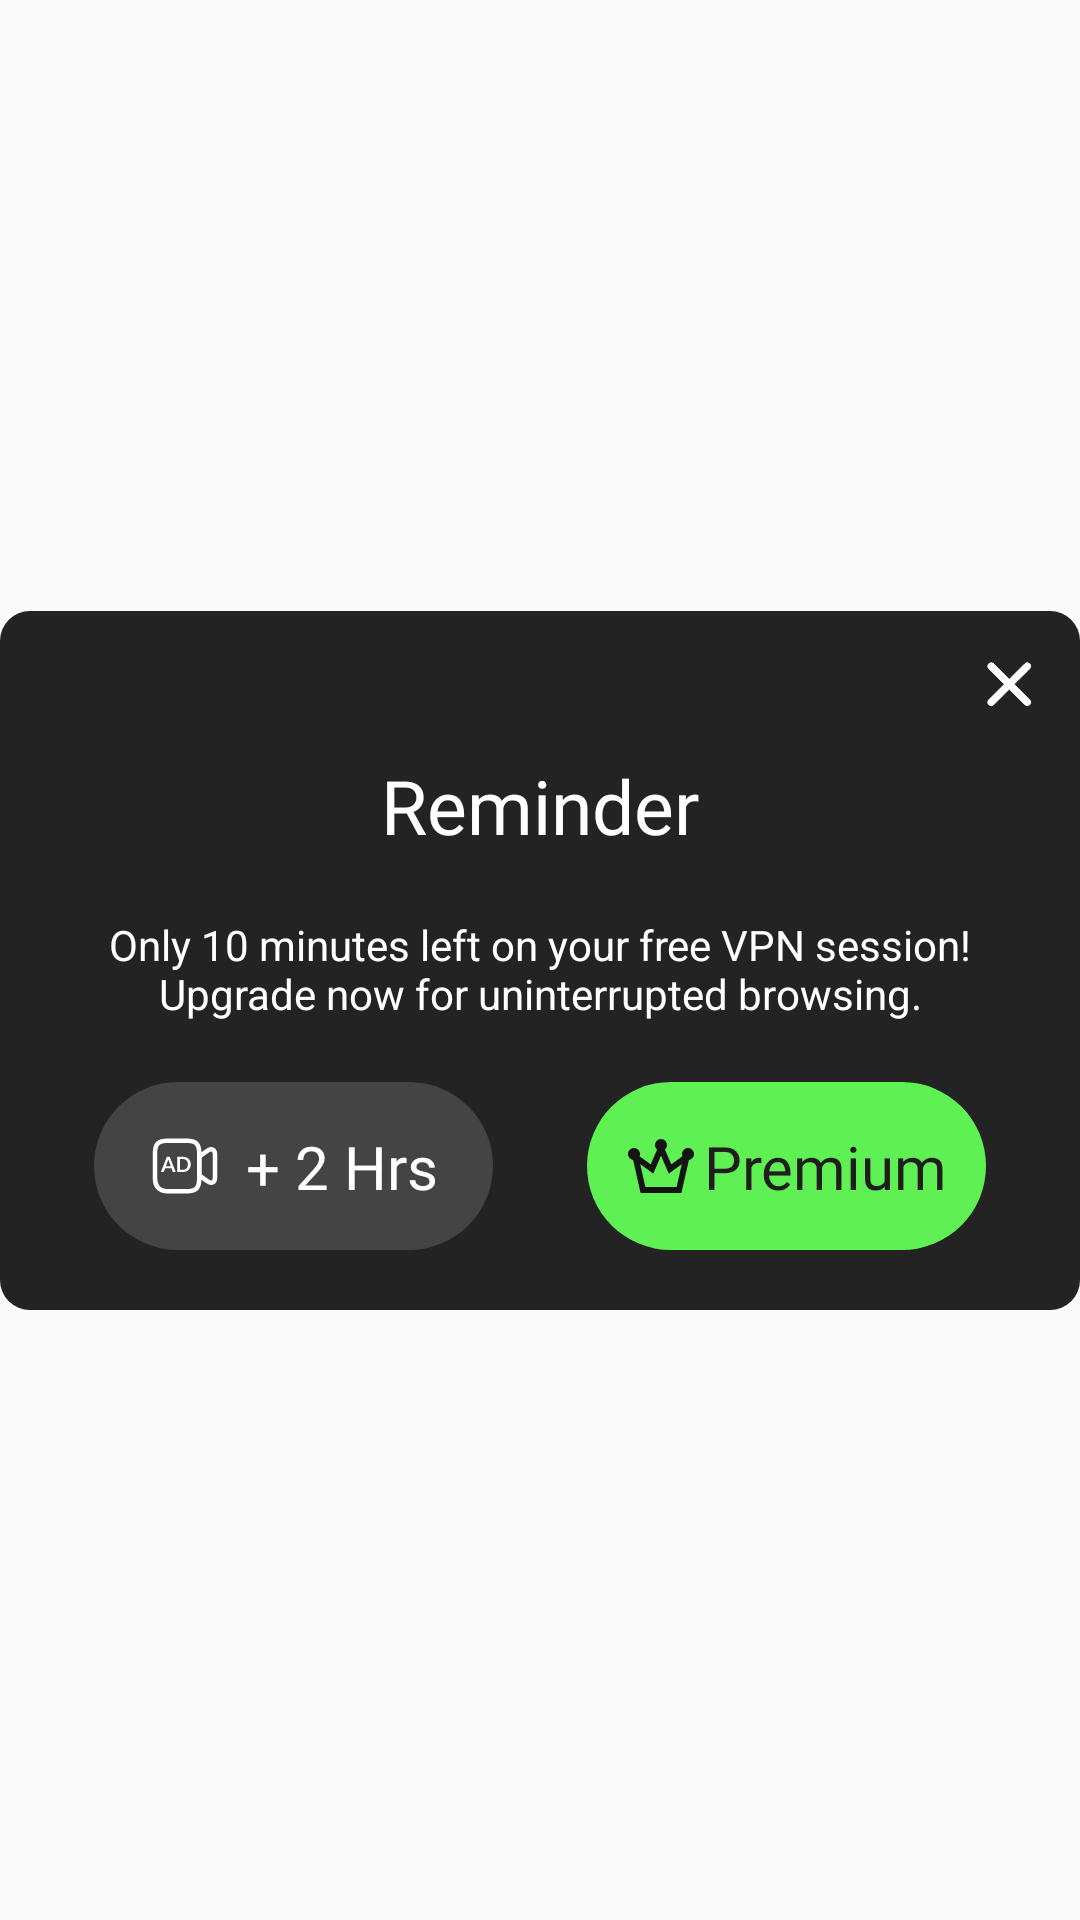

Android layout source for this screen:
<!-- AndroidManifest.xml: application theme AppTheme -->
<!-- res/layout/dialog_reminder.xml -->
<?xml version="1.0" encoding="utf-8"?>
<androidx.constraintlayout.widget.ConstraintLayout xmlns:android="http://schemas.android.com/apk/res/android"
    xmlns:app="http://schemas.android.com/apk/res-auto"
    android:layout_width="match_parent"
    android:layout_height="wrap_content">

    <androidx.constraintlayout.widget.ConstraintLayout
        android:layout_width="match_parent"
        android:layout_height="wrap_content"
        android:background="@drawable/background_black_card"
        app:layout_constraintBottom_toBottomOf="parent"
        app:layout_constraintEnd_toEndOf="parent"
        app:layout_constraintStart_toStartOf="parent"
        app:layout_constraintTop_toTopOf="parent">

        <ImageView
            android:id="@+id/imageView10"
            android:layout_width="wrap_content"
            android:layout_height="wrap_content"
            android:src="@drawable/ic_cross"
            app:layout_constraintEnd_toEndOf="parent"
            app:layout_constraintTop_toTopOf="parent" />

        <TextView
            android:id="@+id/textView17"
            android:layout_width="wrap_content"
            android:layout_height="wrap_content"
            android:fontFamily="@font/urbanist_bold_700"
            android:text="Reminder"
            android:textColor="@color/white"
            android:textSize="25sp"
            app:layout_constraintEnd_toEndOf="parent"
            app:layout_constraintStart_toStartOf="parent"
            app:layout_constraintTop_toBottomOf="@+id/imageView10" />

        <TextView
            android:id="@+id/textView18"
            android:layout_width="wrap_content"
            android:layout_height="wrap_content"
            android:gravity="center"
            android:layout_marginTop="20dp"
            android:text="@string/description_reminder"
            android:textColor="@color/white"
            app:layout_constraintEnd_toEndOf="parent"
            app:layout_constraintStart_toStartOf="parent"
            app:layout_constraintTop_toBottomOf="@+id/textView17" />

       <androidx.constraintlayout.widget.ConstraintLayout
            android:id="@+id/Premium"
            android:layout_width="0dp"
            android:layout_height="0dp"
            android:layout_marginVertical="20dp"
            android:background="@drawable/background_click_green"
            android:fontFamily="@font/urbanist_bold_700"
            app:layout_constraintBottom_toBottomOf="parent"
            app:layout_constraintEnd_toEndOf="parent"
            app:layout_constraintHeight_percent="0.24"
            app:layout_constraintStart_toEndOf="@id/ads_button"
            app:layout_constraintTop_toBottomOf="@+id/textView18"
            app:layout_constraintWidth_percent="0.37" >

           <TextView
               android:id="@+id/textView19"
               android:layout_width="wrap_content"
               android:layout_height="wrap_content"
               android:fontFamily="@font/urbanist_bold_700"
               android:text="Premium"
               android:textColor="#1E1E1E"
               android:layout_marginEnd="10dp"
               android:textSize="20sp"
               app:layout_constraintBottom_toBottomOf="parent"
               app:layout_constraintStart_toEndOf="@+id/ic_crown"
               app:layout_constraintEnd_toEndOf="parent"
               app:layout_constraintTop_toTopOf="parent" />

           <ImageView
               android:id="@+id/ic_crown"
               android:layout_width="wrap_content"
               android:layout_height="wrap_content"
               android:layout_marginStart="10dp"
               android:src="@drawable/ic_crown_black"
               app:layout_constraintBottom_toBottomOf="parent"
               app:layout_constraintEnd_toStartOf="@+id/textView19"
               app:layout_constraintStart_toStartOf="parent"
               app:layout_constraintTop_toTopOf="parent" />
       </androidx.constraintlayout.widget.ConstraintLayout>

        <androidx.constraintlayout.widget.ConstraintLayout
            android:id="@+id/ads_button"
            android:layout_width="0dp"
            android:layout_height="0dp"
            android:layout_marginVertical="20dp"
            android:background="@drawable/ads_time"
            android:fontFamily="@font/urbanist_bold_700"
            app:layout_constraintBottom_toBottomOf="parent"
            app:layout_constraintEnd_toStartOf="@+id/Premium"

            app:layout_constraintHeight_percent="0.24"
            app:layout_constraintStart_toStartOf="parent"
            app:layout_constraintTop_toBottomOf="@+id/textView18"
            app:layout_constraintWidth_percent="0.37">

            <TextView
                android:id="@+id/time"
                android:layout_width="wrap_content"
                android:layout_height="wrap_content"
                android:layout_marginVertical="20dp"
                android:fontFamily="@font/urbanist_bold_700"
                android:gravity="center"
                android:text="+ 2 Hrs"
                android:layout_marginEnd="10dp"
                android:textColor="#FFFFFF"
                android:textSize="20sp"
                app:layout_constraintBottom_toBottomOf="parent"
                app:layout_constraintEnd_toEndOf="parent"
                app:layout_constraintHeight_percent="0.27"
                app:layout_constraintStart_toEndOf="@+id/ic_ads"
                app:layout_constraintTop_toTopOf="parent"
                app:layout_constraintWidth_percent="0.37" />

            <ImageView
                android:id="@+id/ic_ads"
                android:layout_width="wrap_content"
                android:layout_height="wrap_content"
                android:layout_marginStart="10dp"
                android:src="@drawable/ic_video"
                app:layout_constraintBottom_toBottomOf="parent"
                app:layout_constraintEnd_toStartOf="@+id/time"
                app:layout_constraintStart_toStartOf="parent"
                app:layout_constraintTop_toTopOf="parent" />
        </androidx.constraintlayout.widget.ConstraintLayout>



    </androidx.constraintlayout.widget.ConstraintLayout>

</androidx.constraintlayout.widget.ConstraintLayout>
<!-- resources referenced by this layout -->
<resources>
  <color name="white">#FFFFFF</color>
  <!-- drawable ads_time (drawable) -->
  <?xml version="1.0" encoding="utf-8"?>
  <shape xmlns:android="http://schemas.android.com/apk/res/android" android:shape="rectangle" >
      <corners
          android:radius="30dp"
          />
      <solid
          android:color="#444444" />
  </shape>
  <!-- drawable background_black_card (drawable) -->
  <?xml version="1.0" encoding="utf-8"?>
  <shape xmlns:android="http://schemas.android.com/apk/res/android" android:shape="rectangle" >
      <corners
          android:radius="10dp"
          />
      <solid
          android:color="#232323" />
  </shape>
  <!-- drawable background_click_green (drawable) -->
  <?xml version="1.0" encoding="utf-8"?>
  <shape xmlns:android="http://schemas.android.com/apk/res/android" android:shape="rectangle" >
      <corners
          android:radius="30dp"
          />
      <solid
          android:color="#5FF053" />
  </shape>
  <!-- drawable ic_cross (drawable) -->
  <vector xmlns:android="http://schemas.android.com/apk/res/android"
      android:width="48dp"
      android:height="48dp"
      android:viewportWidth="48"
      android:viewportHeight="48">
    <group>
      <clip-path
          android:pathData="M24,4L24,4A20,20 0,0 1,44 24L44,24A20,20 0,0 1,24 44L24,44A20,20 0,0 1,4 24L4,24A20,20 0,0 1,24 4z"/>
      <path
          android:pathData="M19.227,17.601C18.778,17.152 18.05,17.152 17.601,17.601C17.152,18.05 17.152,18.778 17.601,19.227L22.788,24.414L17.601,29.601C17.152,30.05 17.152,30.778 17.601,31.227C18.05,31.677 18.778,31.677 19.227,31.227L24.414,26.041L29.601,31.227C30.05,31.677 30.778,31.677 31.227,31.227C31.677,30.778 31.677,30.05 31.227,29.601L26.041,24.414L31.227,19.227C31.677,18.778 31.677,18.05 31.227,17.601C30.778,17.152 30.05,17.152 29.601,17.601L24.414,22.788L19.227,17.601Z"
          android:strokeLineJoin="round"
          android:strokeWidth="0.3"
          android:fillColor="#ffffff"
          android:strokeColor="#ffffff"
          android:strokeLineCap="round"/>
    </group>
  </vector>
  <!-- drawable ic_crown_black (drawable) -->
  <vector xmlns:android="http://schemas.android.com/apk/res/android"
      android:width="24dp"
      android:height="24dp"
      android:viewportWidth="24"
      android:viewportHeight="24">
    <path
        android:pathData="M10,5C10,3.895 10.895,3 12,3C13.105,3 14,3.895 14,5C14,5.605 13.732,6.146 13.308,6.513L15.425,11.454L19.145,8.749C19.052,8.518 19,8.265 19,8C19,6.895 19.895,6 21,6C22.105,6 23,6.895 23,8C23,9.001 22.264,9.831 21.303,9.977L18.798,21H5.202L2.697,9.977C1.736,9.831 1,9.001 1,8C1,6.895 1.895,6 3,6C4.105,6 5,6.895 5,8C5,8.265 4.949,8.518 4.855,8.749L8.575,11.454L10.692,6.513C10.268,6.146 10,5.605 10,5ZM12,8.539L9.425,14.546L5.065,11.375L6.798,19H17.202L18.935,11.375L14.575,14.546L12,8.539Z"
        android:fillColor="#141414"
        android:fillType="evenOdd"/>
  </vector>
  <!-- drawable ic_video: vector/xml drawable (drawable, 2144 chars, omitted) -->
  <string name="description_reminder">Only 10 minutes left on your free VPN session!\nUpgrade now for uninterrupted browsing.</string>
  <style name="AppTheme" parent="Theme.AppCompat.Light.NoActionBar">
          <item name="android:windowNoTitle">true</item>
          <item name="windowActionBar">false</item>
          <item name="colorPrimary">@color/actionbar</item>
          <item name="colorPrimaryDark">@color/actionbar</item>
          <item name="android:navigationBarColor">@color/actionbar</item>
  
      </style>
  <color name="actionbar">#141414</color>
</resources>
